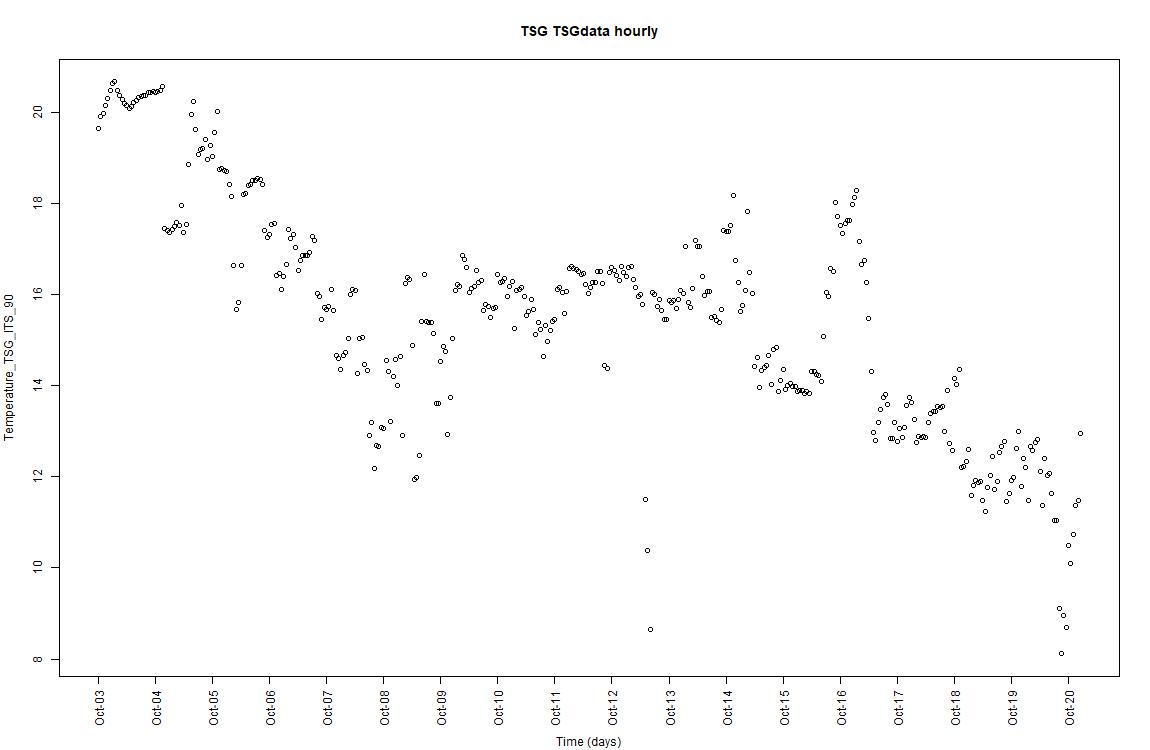

The file beside this chart, header and first rows:
, time, Temperature_TSG_ITS_90
1, 2024-10-03 15:00:00, 19.64
2, 2024-10-03 16:00:00, 19.92
3, 2024-10-03 17:00:00, 19.98
4, 2024-10-03 18:00:00, 20.16
5, 2024-10-03 19:00:00, 20.31
6, 2024-10-03 20:00:00, 20.48
7, 2024-10-03 21:00:00, 20.64
8, 2024-10-03 22:00:00, 20.67
9, 2024-10-03 23:00:00, 20.48
10, 2024-10-04, 20.38
11, 2024-10-04 01:00:00, 20.3
12, 2024-10-04 02:00:00, 20.21
13, 2024-10-04 03:00:00, 20.16
14, 2024-10-04 04:00:00, 20.09
15, 2024-10-04 05:00:00, 20.13
16, 2024-10-04 06:00:00, 20.21
17, 2024-10-04 07:00:00, 20.27
18, 2024-10-04 08:00:00, 20.32
19, 2024-10-04 09:00:00, 20.36
20, 2024-10-04 10:00:00, 20.37
21, 2024-10-04 11:00:00, 20.38
22, 2024-10-04 12:00:00, 20.43
23, 2024-10-04 13:00:00, 20.44
24, 2024-10-04 14:00:00, 20.47
25, 2024-10-04 15:00:00, 20.44
26, 2024-10-04 16:00:00, 20.47
27, 2024-10-04 17:00:00, 20.48
28, 2024-10-04 18:00:00, 20.57
29, 2024-10-04 19:00:00, 17.46
30, 2024-10-04 20:00:00, 17.4
31, 2024-10-04 21:00:00, 17.36
32, 2024-10-04 22:00:00, 17.44
33, 2024-10-04 23:00:00, 17.51
34, 2024-10-05, 17.59
35, 2024-10-05 01:00:00, 17.52
36, 2024-10-05 02:00:00, 17.96
37, 2024-10-05 03:00:00, 17.37
38, 2024-10-05 04:00:00, 17.54
39, 2024-10-05 05:00:00, 18.86
40, 2024-10-05 06:00:00, 19.95
41, 2024-10-05 07:00:00, 20.24
42, 2024-10-05 08:00:00, 19.63
43, 2024-10-05 09:00:00, 19.09
44, 2024-10-05 10:00:00, 19.18
45, 2024-10-05 11:00:00, 19.2
46, 2024-10-05 12:00:00, 19.41
47, 2024-10-05 13:00:00, 18.97
48, 2024-10-05 14:00:00, 19.29
49, 2024-10-05 15:00:00, 19.03
50, 2024-10-05 16:00:00, 19.55
51, 2024-10-05 17:00:00, 20.02
52, 2024-10-05 18:00:00, 18.75
53, 2024-10-05 19:00:00, 18.76
54, 2024-10-05 20:00:00, 18.73
55, 2024-10-05 21:00:00, 18.71
56, 2024-10-05 22:00:00, 18.42
57, 2024-10-05 23:00:00, 18.16
58, 2024-10-06, 16.64
59, 2024-10-06 01:00:00, 15.67
60, 2024-10-06 02:00:00, 15.83
... 354 more rows
